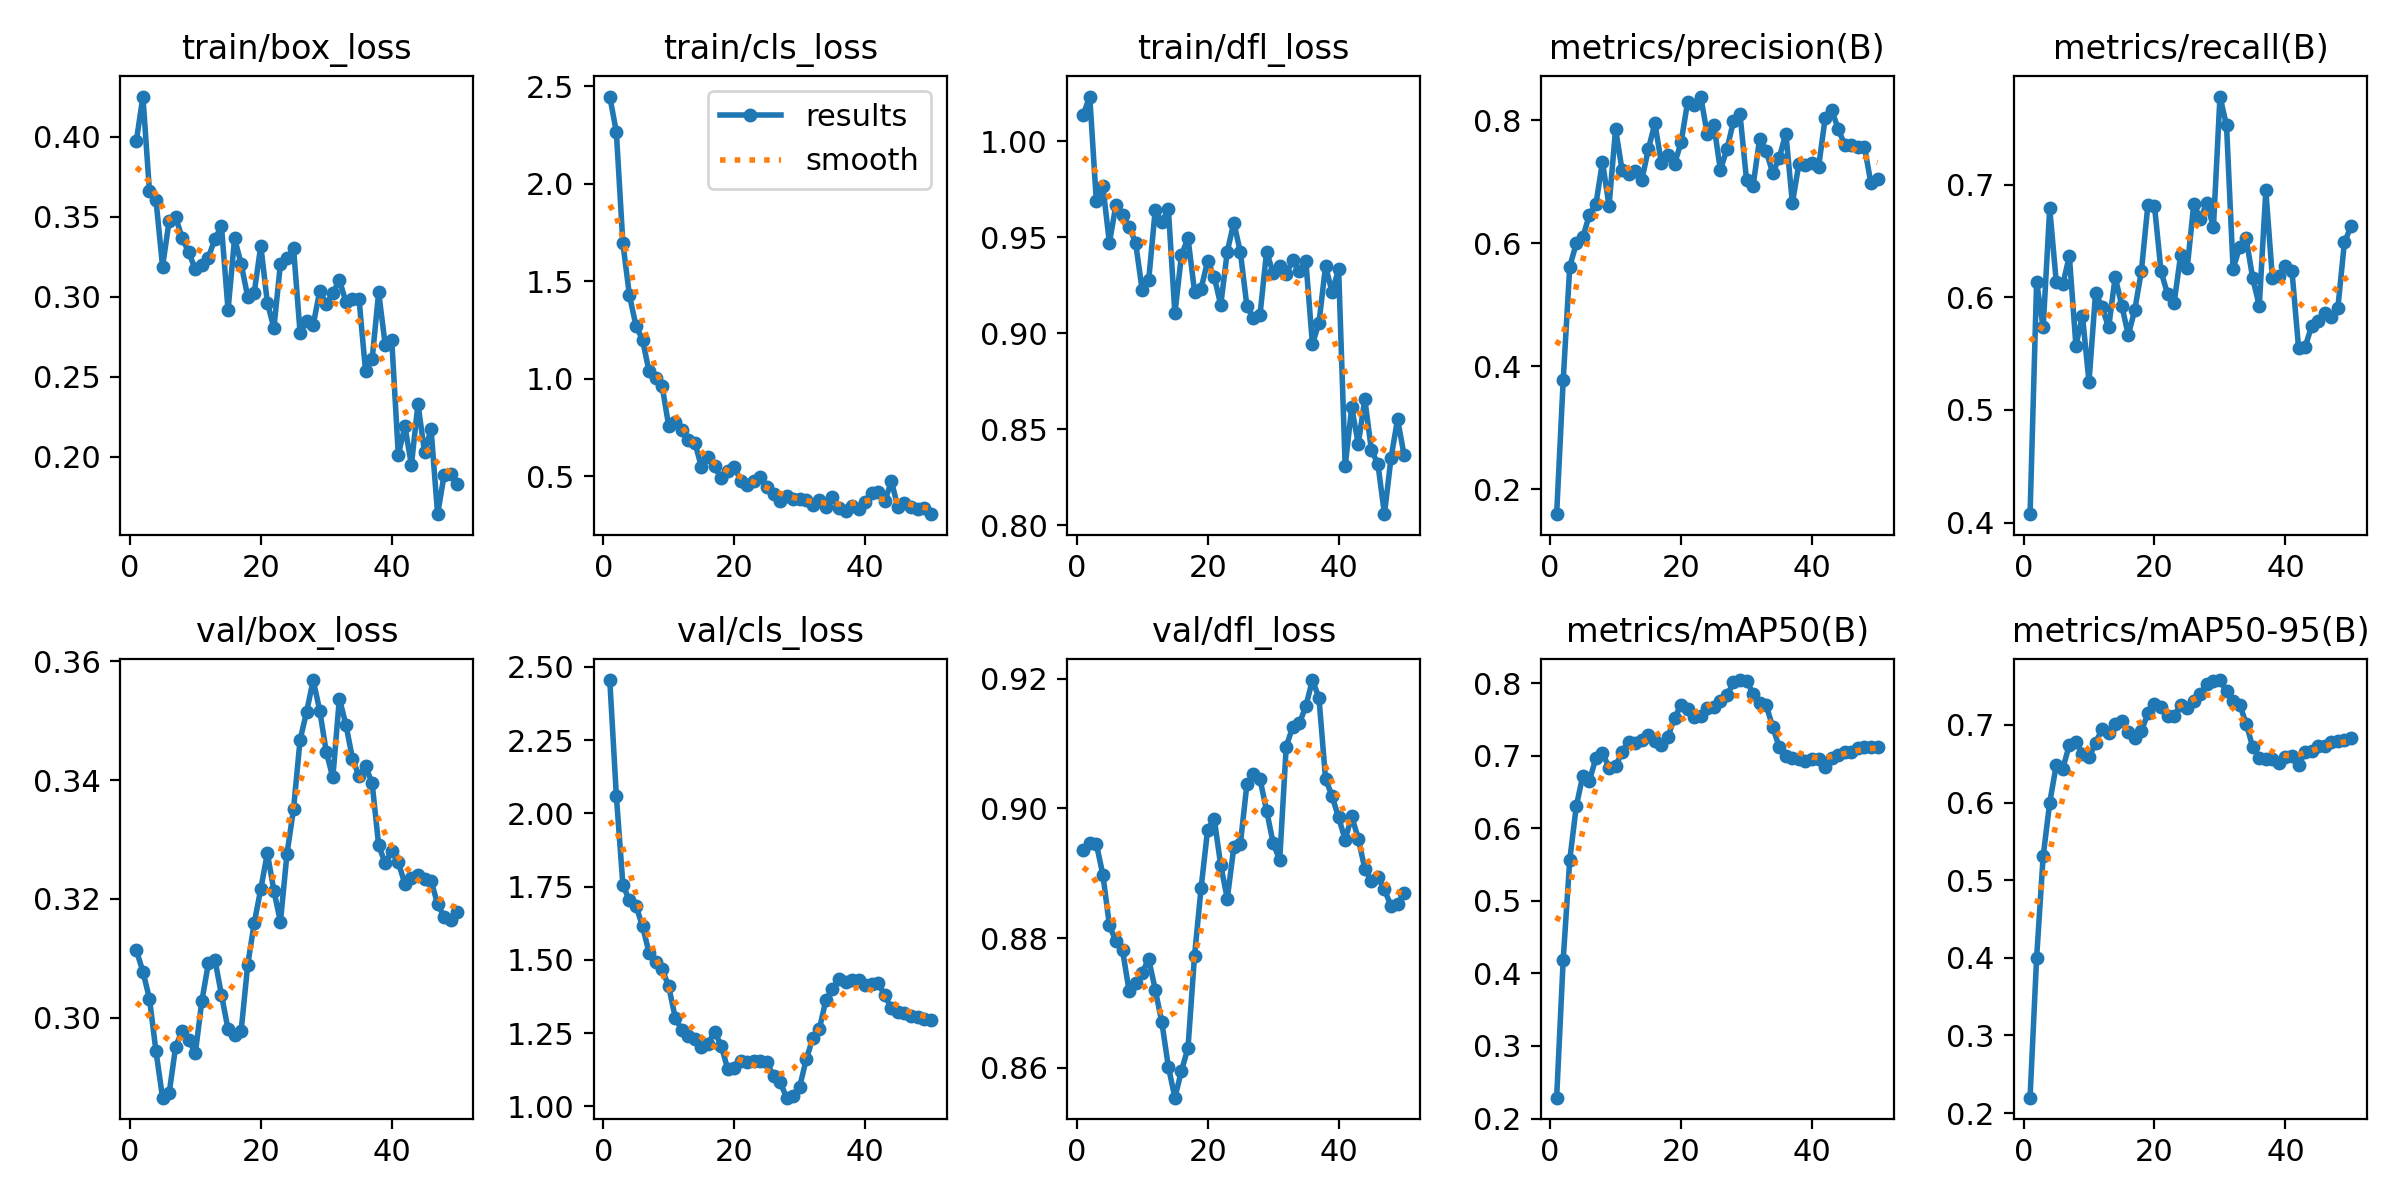

Data behind this chart, as committed beside it:
epoch, time, train/box_loss, train/cls_loss, train/dfl_loss, metrics/precision(B), metrics/recall(B), metrics/mAP50(B), metrics/mAP50-95(B), val/box_loss, val/cls_loss, val/dfl_loss, lr/pg0, lr/pg1, lr/pg2, lr/pg3, lr/pg4, lr/pg5, lr/pg6, lr/pg7
1, 11.17, 0.3974, 2.448, 1.014, 0.1596, 0.4075, 0.2287, 0.2199, 0.3113, 2.455, 0.8936, 0.0002144, 7.145e-05, 0.0002144, 7.145e-05, 0.0002144, 7.145e-05, 0.0002144, 7.145e-05
2, 17.92, 0.4251, 2.267, 1.023, 0.377, 0.6136, 0.4187, 0.4, 0.3077, 2.06, 0.8946, 0.0004622, 0.0001541, 0.0004622, 0.0001541, 0.0004622, 0.0001541, 0.0004622, 0.0001541
3, 22.41, 0.3658, 1.696, 0.9689, 0.5619, 0.5732, 0.556, 0.5309, 0.3032, 1.756, 0.8946, 0.0006999, 0.0002333, 0.0006999, 0.0002333, 0.0006999, 0.0002333, 0.0006999, 0.0002333
4, 26.4, 0.3603, 1.428, 0.9766, 0.5997, 0.6791, 0.6303, 0.5999, 0.2943, 1.703, 0.8898, 0.0009274, 0.0003091, 0.0009274, 0.0003091, 0.0009274, 0.0003091, 0.0009274, 0.0003091
5, 30.45, 0.3189, 1.272, 0.9472, 0.6095, 0.6135, 0.6725, 0.6482, 0.2865, 1.685, 0.882, 0.001145, 0.0003816, 0.001145, 0.0003816, 0.001145, 0.0003816, 0.001145, 0.0003816
6, 34.57, 0.3473, 1.199, 0.9669, 0.6464, 0.6116, 0.6656, 0.6439, 0.2872, 1.614, 0.8795, 0.001352, 0.0004506, 0.001352, 0.0004506, 0.001352, 0.0004506, 0.001352, 0.0004506
7, 38.52, 0.3496, 1.038, 0.9616, 0.6638, 0.6366, 0.6965, 0.6743, 0.2951, 1.524, 0.8782, 0.001549, 0.0005163, 0.001549, 0.0005163, 0.001549, 0.0005163, 0.001549, 0.0005163
8, 42.67, 0.3367, 1.003, 0.9556, 0.7325, 0.5572, 0.7039, 0.6786, 0.2978, 1.491, 0.8719, 0.001736, 0.0005785, 0.001736, 0.0005785, 0.001736, 0.0005785, 0.001736, 0.0005785
9, 46.71, 0.3277, 0.9605, 0.9472, 0.6609, 0.5834, 0.6835, 0.6632, 0.2963, 1.468, 0.8731, 0.001912, 0.0006374, 0.001912, 0.0006374, 0.001912, 0.0006374, 0.001912, 0.0006374
10, 50.52, 0.3173, 0.7574, 0.9226, 0.7854, 0.5249, 0.6851, 0.6581, 0.294, 1.409, 0.8747, 0.002079, 0.0006929, 0.002079, 0.0006929, 0.002079, 0.0006929, 0.002079, 0.0006929
11, 54.38, 0.3202, 0.7804, 0.9278, 0.7185, 0.6039, 0.7056, 0.6768, 0.3028, 1.302, 0.8768, 0.002235, 0.0007449, 0.002235, 0.0007449, 0.002235, 0.0007449, 0.002235, 0.0007449
12, 58.26, 0.3245, 0.7366, 0.9644, 0.7131, 0.5912, 0.7185, 0.6948, 0.3091, 1.26, 0.872, 0.002381, 0.0007936, 0.002381, 0.0007936, 0.002381, 0.0007936, 0.002381, 0.0007936
13, 62.19, 0.3364, 0.6855, 0.9579, 0.7176, 0.5732, 0.7168, 0.69, 0.3097, 1.241, 0.8671, 0.002517, 0.0008389, 0.002517, 0.0008389, 0.002517, 0.0008389, 0.002517, 0.0008389
14, 66.06, 0.344, 0.6721, 0.9647, 0.7028, 0.6181, 0.722, 0.701, 0.3038, 1.228, 0.8602, 0.002642, 0.0008808, 0.002642, 0.0008808, 0.002642, 0.0008808, 0.002642, 0.0008808
15, 69.81, 0.2918, 0.5457, 0.9104, 0.7526, 0.5927, 0.729, 0.7052, 0.298, 1.203, 0.8554, 0.002758, 0.0009193, 0.002758, 0.0009193, 0.002758, 0.0009193, 0.002758, 0.0009193
16, 73.71, 0.3365, 0.597, 0.9407, 0.7952, 0.5666, 0.7206, 0.6911, 0.297, 1.213, 0.8595, 0.002863, 0.0009544, 0.002863, 0.0009544, 0.002863, 0.0009544, 0.002863, 0.0009544
17, 77.33, 0.3206, 0.5508, 0.9496, 0.7301, 0.589, 0.7144, 0.6828, 0.2977, 1.255, 0.8631, 0.002929, 0.0009763, 0.002929, 0.0009763, 0.002929, 0.0009763, 0.002929, 0.0009763
18, 81.12, 0.3001, 0.4887, 0.9218, 0.7432, 0.6235, 0.7261, 0.6918, 0.3089, 1.208, 0.8773, 0.002844, 0.000948, 0.002844, 0.000948, 0.002844, 0.000948, 0.002844, 0.000948
19, 84.74, 0.3027, 0.5281, 0.9233, 0.7289, 0.6823, 0.7521, 0.7154, 0.3159, 1.128, 0.8877, 0.002759, 0.0009197, 0.002759, 0.0009197, 0.002759, 0.0009197, 0.002759, 0.0009197
20, 88.6, 0.3319, 0.5486, 0.9377, 0.7639, 0.681, 0.7698, 0.7272, 0.3217, 1.129, 0.8968, 0.002674, 0.0008914, 0.002674, 0.0008914, 0.002674, 0.0008914, 0.002674, 0.0008914
21, 92.35, 0.2964, 0.4768, 0.9295, 0.8297, 0.623, 0.7644, 0.7226, 0.3277, 1.155, 0.8984, 0.002589, 0.0008631, 0.002589, 0.0008631, 0.002589, 0.0008631, 0.002589, 0.0008631
22, 96.15, 0.2804, 0.4563, 0.9148, 0.825, 0.6026, 0.7536, 0.7113, 0.3214, 1.151, 0.8912, 0.002504, 0.0008348, 0.002504, 0.0008348, 0.002504, 0.0008348, 0.002504, 0.0008348
23, 99.81, 0.3207, 0.4751, 0.9426, 0.8386, 0.595, 0.7553, 0.7111, 0.3161, 1.156, 0.8861, 0.00242, 0.0008065, 0.00242, 0.0008065, 0.00242, 0.0008065, 0.00242, 0.0008065
24, 103.6, 0.324, 0.4974, 0.9577, 0.7773, 0.6377, 0.7663, 0.726, 0.3276, 1.156, 0.894, 0.002335, 0.0007782, 0.002335, 0.0007782, 0.002335, 0.0007782, 0.002335, 0.0007782
25, 107.3, 0.3306, 0.4458, 0.9422, 0.793, 0.6262, 0.7664, 0.7221, 0.3351, 1.152, 0.8946, 0.00225, 0.0007499, 0.00225, 0.0007499, 0.00225, 0.0007499, 0.00225, 0.0007499
26, 111.1, 0.2774, 0.41, 0.9141, 0.7193, 0.6829, 0.7756, 0.7314, 0.3468, 1.102, 0.9038, 0.002165, 0.0007216, 0.002165, 0.0007216, 0.002165, 0.0007216, 0.002165, 0.0007216
27, 114.8, 0.2848, 0.375, 0.9079, 0.7527, 0.6695, 0.783, 0.7404, 0.3515, 1.083, 0.9053, 0.00208, 0.0006934, 0.00208, 0.0006934, 0.00208, 0.0006934, 0.00208, 0.0006934
28, 118.7, 0.2825, 0.3979, 0.9098, 0.7982, 0.684, 0.8008, 0.7529, 0.3569, 1.029, 0.9045, 0.001995, 0.0006651, 0.001995, 0.0006651, 0.001995, 0.0006651, 0.001995, 0.0006651
29, 122.4, 0.3036, 0.3821, 0.9426, 0.8096, 0.6621, 0.8042, 0.757, 0.3517, 1.036, 0.8997, 0.00191, 0.0006368, 0.00191, 0.0006368, 0.00191, 0.0006368, 0.00191, 0.0006368
30, 126.5, 0.2952, 0.383, 0.9314, 0.7026, 0.7782, 0.8032, 0.7578, 0.3447, 1.067, 0.8947, 0.001825, 0.0006085, 0.001825, 0.0006085, 0.001825, 0.0006085, 0.001825, 0.0006085
31, 130.2, 0.3022, 0.3767, 0.9351, 0.6939, 0.7526, 0.7855, 0.7431, 0.3404, 1.161, 0.892, 0.001741, 0.0005802, 0.001741, 0.0005802, 0.001741, 0.0005802, 0.001741, 0.0005802
32, 134, 0.3105, 0.3513, 0.9309, 0.7699, 0.6253, 0.7728, 0.7307, 0.3537, 1.232, 0.9095, 0.001656, 0.0005519, 0.001656, 0.0005519, 0.001656, 0.0005519, 0.001656, 0.0005519
33, 137.7, 0.2969, 0.3794, 0.9382, 0.7499, 0.6443, 0.7692, 0.7262, 0.3493, 1.263, 0.9126, 0.001571, 0.0005236, 0.001571, 0.0005236, 0.001571, 0.0005236, 0.001571, 0.0005236
34, 142, 0.2985, 0.3429, 0.9327, 0.7141, 0.6523, 0.7395, 0.7019, 0.3436, 1.363, 0.9131, 0.001486, 0.0004953, 0.001486, 0.0004953, 0.001486, 0.0004953, 0.001486, 0.0004953
35, 145.7, 0.2985, 0.3935, 0.9376, 0.7392, 0.6168, 0.7113, 0.6715, 0.3406, 1.402, 0.9158, 0.001401, 0.000467, 0.001401, 0.000467, 0.001401, 0.000467, 0.001401, 0.000467
36, 149.5, 0.2535, 0.3349, 0.8944, 0.7784, 0.5925, 0.6993, 0.6579, 0.3423, 1.436, 0.9198, 0.001316, 0.0004387, 0.001316, 0.0004387, 0.001316, 0.0004387, 0.001316, 0.0004387
37, 153.1, 0.261, 0.3226, 0.9055, 0.6655, 0.6948, 0.697, 0.6562, 0.3395, 1.423, 0.9171, 0.001231, 0.0004104, 0.001231, 0.0004104, 0.001231, 0.0004104, 0.001231, 0.0004104
38, 156.9, 0.3027, 0.3473, 0.935, 0.7295, 0.6173, 0.6948, 0.6563, 0.329, 1.433, 0.9046, 0.001146, 0.0003821, 0.001146, 0.0003821, 0.001146, 0.0003821, 0.001146, 0.0003821
39, 160.5, 0.27, 0.3309, 0.9216, 0.7277, 0.6185, 0.6926, 0.6516, 0.326, 1.431, 0.9019, 0.001061, 0.0003538, 0.001061, 0.0003538, 0.001061, 0.0003538, 0.001061, 0.0003538
40, 164.3, 0.2728, 0.3669, 0.9334, 0.7299, 0.6279, 0.6951, 0.6589, 0.3281, 1.413, 0.8986, 0.0009766, 0.0003255, 0.0009766, 0.0003255, 0.0009766, 0.0003255, 0.0009766, 0.0003255
41, 190.6, 0.2013, 0.4139, 0.8309, 0.724, 0.623, 0.6958, 0.6604, 0.3261, 1.417, 0.8952, 0.0008917, 0.0002972, 0.0008917, 0.0002972, 0.0008917, 0.0002972, 0.0008917, 0.0002972
42, 194.5, 0.2192, 0.4202, 0.8615, 0.8034, 0.5551, 0.685, 0.649, 0.3225, 1.42, 0.8988, 0.0008068, 0.0002689, 0.0008068, 0.0002689, 0.0008068, 0.0002689, 0.0008068, 0.0002689
43, 198.2, 0.1949, 0.3712, 0.8424, 0.8171, 0.5557, 0.6965, 0.6646, 0.3235, 1.378, 0.8953, 0.0007219, 0.0002406, 0.0007219, 0.0002406, 0.0007219, 0.0002406, 0.0007219, 0.0002406
44, 201.9, 0.2331, 0.4752, 0.8658, 0.7855, 0.5746, 0.7009, 0.6662, 0.3241, 1.334, 0.8907, 0.000637, 0.0002123, 0.000637, 0.0002123, 0.000637, 0.0002123, 0.000637, 0.0002123
45, 205.6, 0.2031, 0.3401, 0.8394, 0.7598, 0.5793, 0.7057, 0.6731, 0.3233, 1.323, 0.8888, 0.0005522, 0.0001841, 0.0005522, 0.0001841, 0.0005522, 0.0001841, 0.0005522, 0.0001841
46, 209.2, 0.2173, 0.3616, 0.8319, 0.7598, 0.5865, 0.7056, 0.6733, 0.323, 1.319, 0.8894, 0.0004673, 0.0001558, 0.0004673, 0.0001558, 0.0004673, 0.0001558, 0.0004673, 0.0001558
47, 212.8, 0.1642, 0.3429, 0.8059, 0.7569, 0.5822, 0.711, 0.6784, 0.3191, 1.307, 0.8875, 0.0003824, 0.0001275, 0.0003824, 0.0001275, 0.0003824, 0.0001275, 0.0003824, 0.0001275
48, 216.7, 0.1888, 0.333, 0.8351, 0.7568, 0.5906, 0.7113, 0.679, 0.3169, 1.304, 0.8849, 0.0002975, 9.91726e-05, 0.0002975, 9.91726e-05, 0.0002975, 9.91726e-05, 0.0002975, 9.91726e-05
49, 220.3, 0.1893, 0.3379, 0.8553, 0.6972, 0.6486, 0.7125, 0.6808, 0.3165, 1.298, 0.8853, 0.0002126, 7.08784e-05, 0.0002126, 7.08784e-05, 0.0002126, 7.08784e-05, 0.0002126, 7.08784e-05
50, 224.1, 0.1829, 0.3051, 0.8366, 0.7039, 0.6629, 0.7123, 0.6827, 0.3178, 1.294, 0.8869, 0.0001278, 4.25842e-05, 0.0001278, 4.25842e-05, 0.0001278, 4.25842e-05, 0.0001278, 4.25842e-05
